Image classification data set "Image_for_classification" (akellasrinivas/hypertensia on GitHub). Class labels (4): hypertensive retinopathy mask, hypertensive retinopathy pre-treatment, non hypertensive retinopathy, non hypertensive retinopathy pre-treatment.

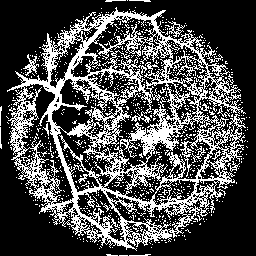
Label: hypertensive retinopathy mask

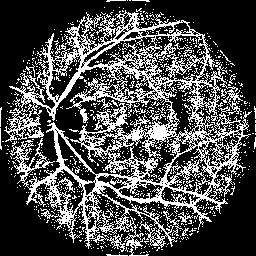
Label: hypertensive retinopathy mask

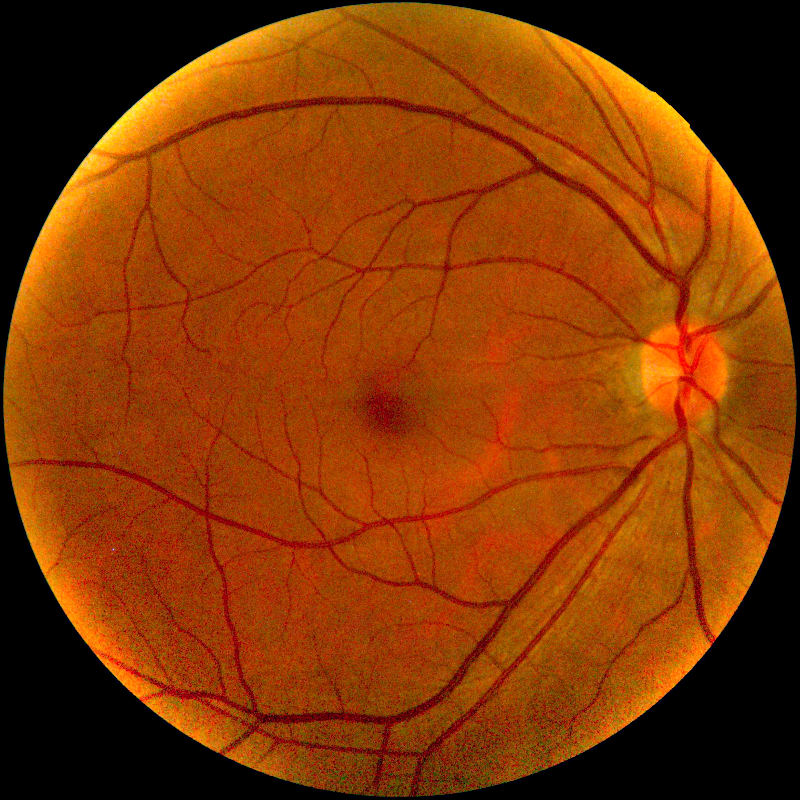
Label: non hypertensive retinopathy pre-treatment

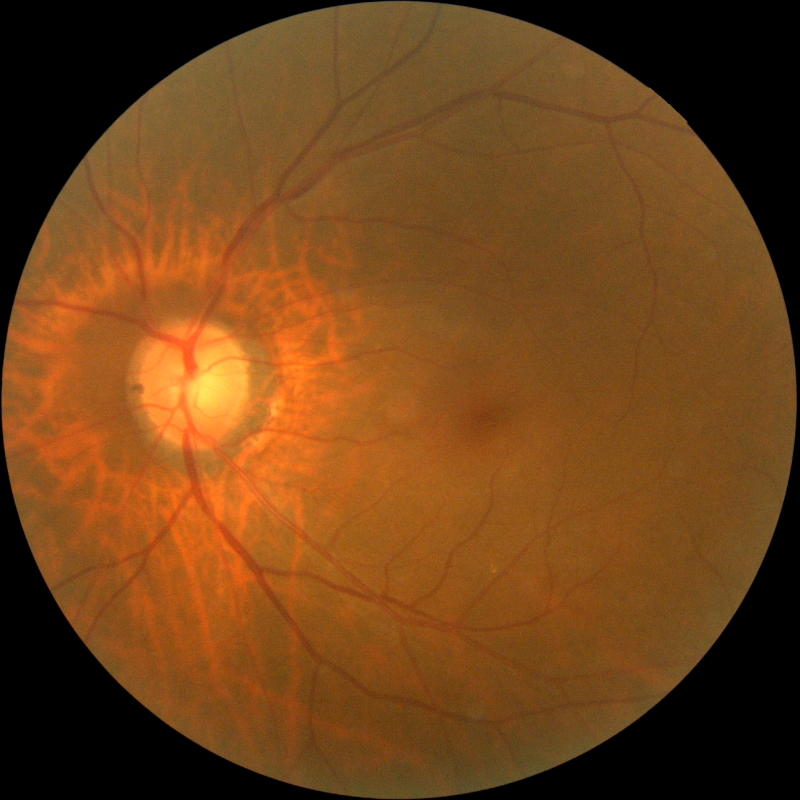
Label: non hypertensive retinopathy

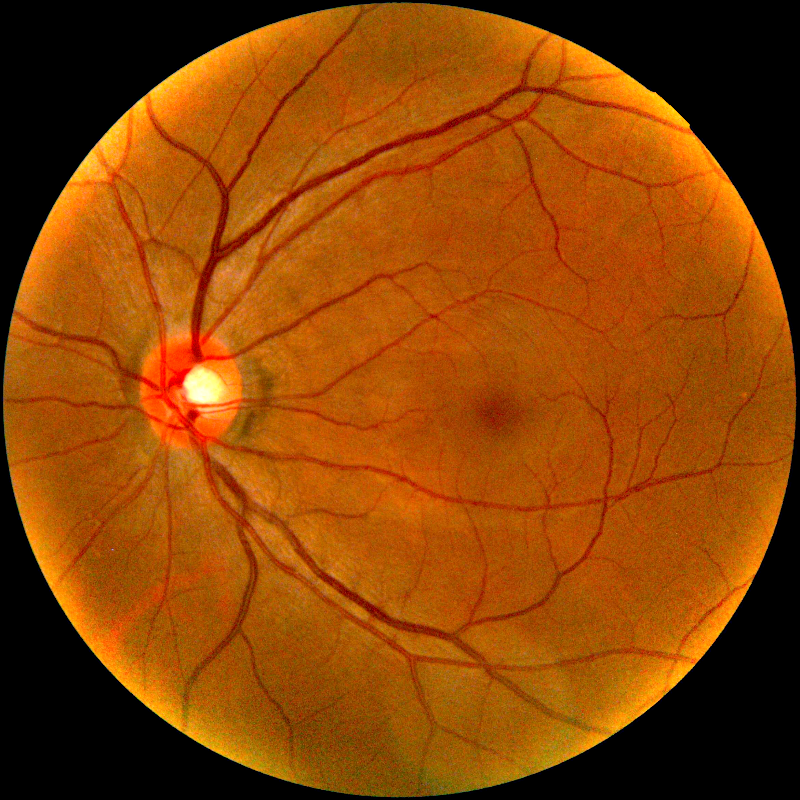
Label: non hypertensive retinopathy pre-treatment

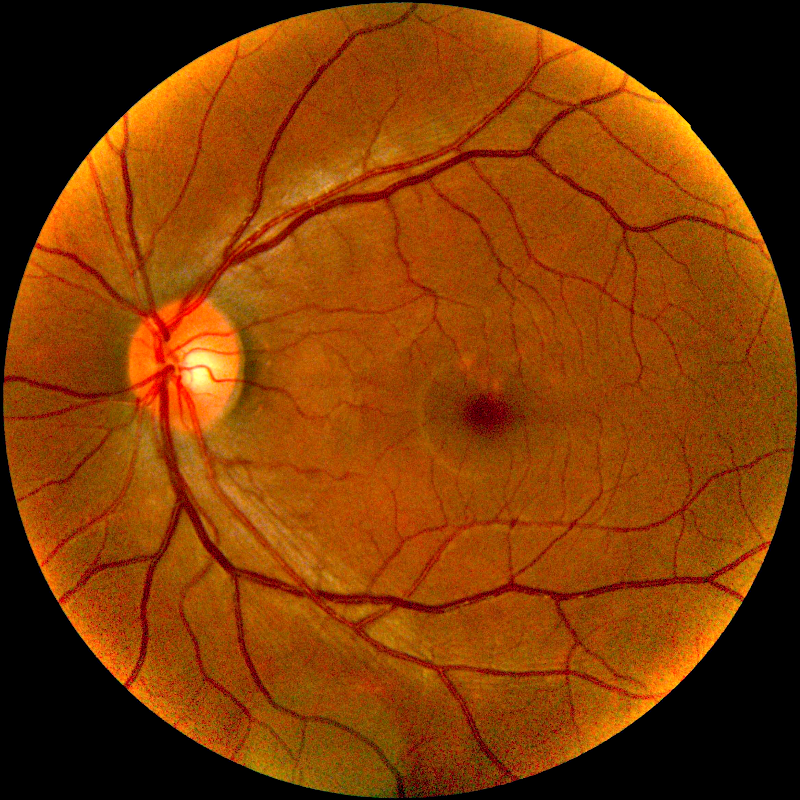
Label: hypertensive retinopathy pre-treatment
